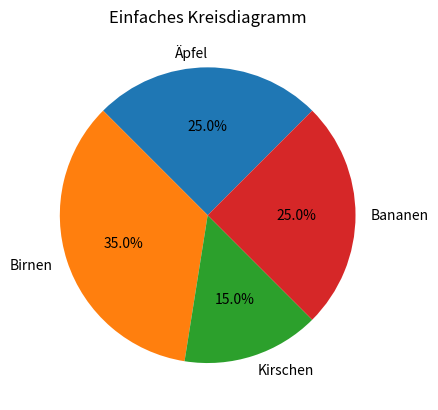

Here is the Python script that generated this plot:
import matplotlib.pyplot as plt

# Beispiel-Daten
werte = [25, 35, 15, 25]
labels = ['Äpfel', 'Birnen', 'Kirschen', 'Bananen']

# Erstellen des Kreisdiagramms
plt.pie(werte, labels=labels, autopct='%1.1f%%', startangle=45)

# Titel hinzufügen und anzeigen
plt.title('Einfaches Kreisdiagramm')
plt.show()
